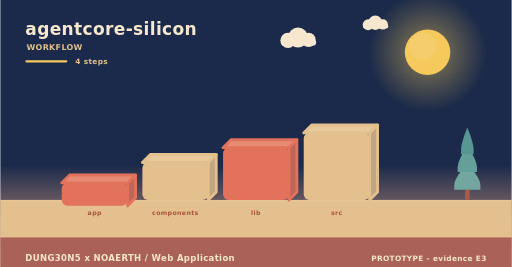
t = 0.00 s
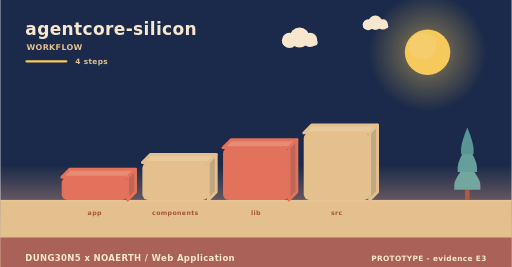
t = 2.00 s
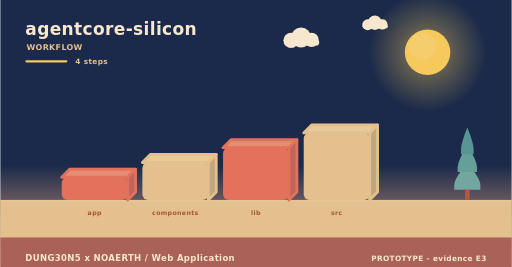
t = 4.00 s
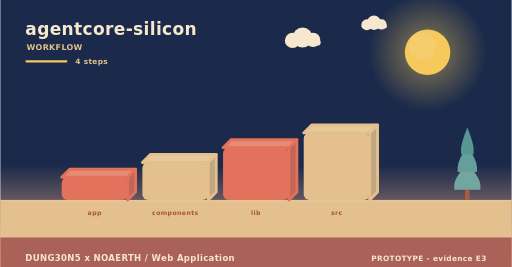
t = 6.00 s
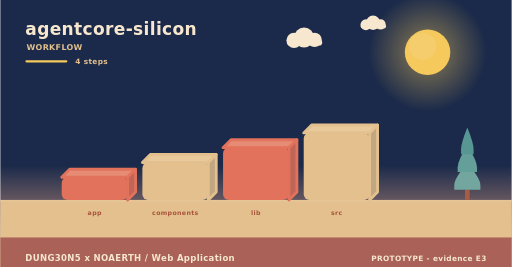
t = 8.00 s
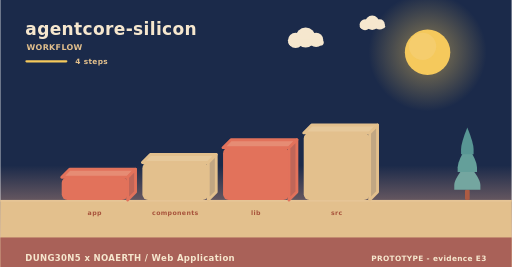
t = 10.00 s

The animated SVG that drew these frames (rendered in a browser with its animation timeline set to each time). Animation: 6 SMIL elements (animateTransform=6); frames cover the first 10.00 s, repeats indefinitely.

<svg xmlns="http://www.w3.org/2000/svg" width="900" height="470" viewBox="0 0 900 470" role="img" aria-label="agentcore-silicon - how it is used"><linearGradient id="skyw" x1="0" y1="0" x2="0" y2="1"><stop offset="0" stop-color="#1b2a4a"/><stop offset="0.62" stop-color="#1b2a4a"/><stop offset="1" stop-color="#f3ad8a"/></linearGradient><rect width="900" height="470" fill="url(#skyw)"/><radialGradient id="sunw"><stop offset="0.35" stop-color="#f5c95c" stop-opacity="0.34"/><stop offset="1" stop-color="#f5c95c" stop-opacity="0"/></radialGradient><circle cx="752" cy="92" r="104" fill="url(#sunw)"/><circle cx="752" cy="92" r="40" fill="#f5c95c"/><circle cx="743.2" cy="81.6" r="24" fill="#f5d27e" opacity="0.5"/><g><circle cx="524" cy="66" r="17.64" fill="#f6e7ce"/><circle cx="506.36" cy="71.04" r="13.44" fill="#f6e7ce"/><circle cx="542.48" cy="70.2" r="12.6" fill="#f6e7ce"/><rect x="493.76" y="69.36" width="62.16" height="10.92" rx="5.46" fill="#f6e7ce"/><animateTransform attributeName="transform" type="translate" values="0 0;24 0;0 0" dur="36s" begin="0s" repeatCount="indefinite"/></g><g><circle cx="660" cy="40" r="12.6" fill="#f6e7ce"/><circle cx="647.4" cy="43.6" r="9.6" fill="#f6e7ce"/><circle cx="673.2" cy="43" r="9" fill="#f6e7ce"/><rect x="638.4" y="42.4" width="44.4" height="7.8" rx="3.9" fill="#f6e7ce"/><animateTransform attributeName="transform" type="translate" values="0 0;-18 0;0 0" dur="46s" begin="3s" repeatCount="indefinite"/></g><rect x="0" y="352" width="900" height="118" fill="#e3c08d"/><rect x="0" y="352" width="900" height="3" fill="#e6c596"/><text x="44" y="62" font-family="Verdana,DejaVu Sans,sans-serif" font-size="30" font-weight="700" letter-spacing="0.6" fill="#f6e7ce" text-anchor="start">agentcore-silicon</text><text x="46" y="88" font-family="Verdana,DejaVu Sans,sans-serif" font-size="14" font-weight="700" letter-spacing="0.6" fill="#e3c08d" text-anchor="start">WORKFLOW</text><rect x="44" y="106" width="74" height="4" rx="2" fill="#f5c95c"/><text x="132" y="112" font-family="Verdana,DejaVu Sans,sans-serif" font-size="13" font-weight="700" letter-spacing="0.6" fill="#e3c08d" text-anchor="start">4 steps</text><g><path d="M108,312 L224,312 L238,298 L122,298 Z" fill="#e68c74" stroke="#e2725b" stroke-width="5" stroke-linejoin="round"/><path d="M224,312 L238,298 L238,338 L224,352 Z" fill="#c06658" stroke="#e2725b" stroke-width="5" stroke-linejoin="round"/><rect x="108" y="312" width="116" height="40" rx="10" fill="#e2725b"/><animateTransform attributeName="transform" type="translate" values="0 10;0 0" dur="0.8s" begin="0s" fill="freeze"/></g><text x="166" y="378" font-family="Verdana,DejaVu Sans,sans-serif" font-size="11" font-weight="700" letter-spacing="0.6" fill="#a8543c" text-anchor="middle">app</text><g><path d="M250,286 L366,286 L380,272 L264,272 Z" fill="#e7c99b" stroke="#e3c08d" stroke-width="5" stroke-linejoin="round"/><path d="M366,286 L380,272 L380,338 L366,352 Z" fill="#c1a682" stroke="#e3c08d" stroke-width="5" stroke-linejoin="round"/><rect x="250" y="286" width="116" height="66" rx="10" fill="#e3c08d"/><animateTransform attributeName="transform" type="translate" values="0 10;0 0" dur="0.8s" begin="0.22s" fill="freeze"/></g><text x="308" y="378" font-family="Verdana,DejaVu Sans,sans-serif" font-size="11" font-weight="700" letter-spacing="0.6" fill="#a8543c" text-anchor="middle">components</text><g><path d="M392,260 L508,260 L522,246 L406,246 Z" fill="#e68c74" stroke="#e2725b" stroke-width="5" stroke-linejoin="round"/><path d="M508,260 L522,246 L522,338 L508,352 Z" fill="#c06658" stroke="#e2725b" stroke-width="5" stroke-linejoin="round"/><rect x="392" y="260" width="116" height="92" rx="10" fill="#e2725b"/><animateTransform attributeName="transform" type="translate" values="0 10;0 0" dur="0.8s" begin="0.44s" fill="freeze"/></g><text x="450" y="378" font-family="Verdana,DejaVu Sans,sans-serif" font-size="11" font-weight="700" letter-spacing="0.6" fill="#a8543c" text-anchor="middle">lib</text><g><path d="M534,234 L650,234 L664,220 L548,220 Z" fill="#e7c99b" stroke="#e3c08d" stroke-width="5" stroke-linejoin="round"/><path d="M650,234 L664,220 L664,338 L650,352 Z" fill="#c1a682" stroke="#e3c08d" stroke-width="5" stroke-linejoin="round"/><rect x="534" y="234" width="116" height="118" rx="10" fill="#e3c08d"/><animateTransform attributeName="transform" type="translate" values="0 10;0 0" dur="0.8s" begin="0.66s" fill="freeze"/></g><text x="592" y="378" font-family="Verdana,DejaVu Sans,sans-serif" font-size="11" font-weight="700" letter-spacing="0.6" fill="#a8543c" text-anchor="middle">src</text><rect x="817.86" y="334.08" width="8.28" height="17.92" rx="2.3" fill="#ac5b43"/><path d="M822,287.04 Q799,314.32 799,325.61 Q799,334.08 799,334.08 L845,334.08 Q845,334.08 845,325.61 Q845,314.32 822,287.04 Z" fill="#74a6a0"/><path d="M822,255.68 Q804.98,282.96 804.98,294.25 Q804.98,302.72 804.98,302.72 L839.02,302.72 Q839.02,302.72 839.02,294.25 Q839.02,282.96 822,255.68 Z" fill="#649f9a"/><path d="M822,224.32 Q810.96,251.6 810.96,262.89 Q810.96,271.36 810.96,271.36 L833.04,271.36 Q833.04,271.36 833.04,262.89 Q833.04,251.6 822,224.32 Z" fill="#589694"/><rect x="0" y="418" width="900" height="52" rx="0" fill="#a65c56" opacity="0.94"/><text x="44" y="460" font-family="Verdana,DejaVu Sans,sans-serif" font-size="15" font-weight="700" letter-spacing="0.6" fill="#f6e7ce" text-anchor="start">DUNG30N5 x NOAERTH  /  Web Application</text><text x="856" y="460" font-family="Verdana,DejaVu Sans,sans-serif" font-size="13" font-weight="700" letter-spacing="0.6" fill="#f6e7ce" text-anchor="end">PROTOTYPE  -  evidence E3</text></svg>
